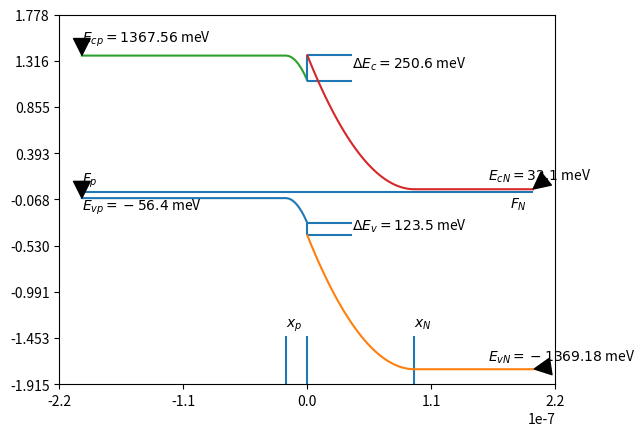

Here is the Python script that generated this plot:
# -*- coding: utf-8 -*-
"""
Created on Sun Feb 28 10:12:08 2016

[redacted]
"""
from __future__ import division
import numpy as np
import matplotlib.pyplot as plt

X = 0.3
T = 300 #K
eps_0 = 8.854*10**-18 #cm^-3 kg^-1 s^4 A^2
m_0 = 9.11*10**-31
q = 1.6E-19


def Eg(x):
    return 1.424 + 1.247*x #eV

def eps(x):
    return (13.1 - 3.0*x)*eps_0

def mh(x):
    return (0.50 + 0.29*x)*m_0
    
def me(x):
    return (0.0665 + 0.083*x)*m_0

''''------------------Doping Conentrations---------------------------------'''
N_a = 1*10**18 #cm^-3  p side
N_D = 2*10**17 #cm^-3  N side

'''------------------ Band Discontinuities--------------------------------- '''
E_gp = Eg(0)
E_gN = Eg(X)
Del_Eg = E_gN - E_gp
Del_Ec = 0.67 * Del_Eg #GaAs - AlGaAs
Del_Ev = 0.33 * Del_Eg #GaAs - AlGaAs

'''------------------ p-GaAs Region-----------------------------------------'''
N_cp = 2.51*10**19 * ((me(0)/m_0)*(T/300))**1.5 #cm^-3
N_vp = 2.51*10**19 * ((mh(0)/m_0)*(T/300))**1.5 #cm^-3
p = N_a
FE_p = -8.617*10**-5 * T * np.log(N_a/N_vp)

'''-------------------N AlGaAs region---------------------------------------'''

N_cN = 2.51*10**19 * ((me(X)/m_0)*(T/300))**1.5
N_vN = 2.51*10**19 * ((mh(X)/m_0)*(T/300))**1.5
N = N_D
EF_N = -8.617*10**-5 * T * np.log(N_D/N_cN)

'''-------------------Contact Potential-------------------------------------'''
V0 = (E_gp + Del_Ec - FE_p - EF_N)
    
'''-------------------Depletion Width---------------------------------------'''
x_p = (2*eps(0)*V0/(1.6*10**-19 * N_a*N_D*(N_D + (eps(0)/eps(X))*N_a)))**0.5 * N_D
x_N = x_p*N_a/N_D
x_w = x_p + x_N

'''-----------------------x a-xis division ---------------------------------'''
x = np.linspace(-2.0E-7, 2.0E-7, 151)
z_index = np.where(x == 0)[0][0]
xp = list(x[:z_index+1])
xN = list(x[z_index:])

'''------------------------Potential Energy---------------------------------'''
def Potential_p(xp, x_p, x_N):
    pass

def Potential_N(xN, x_p, x_N):
    pass



'''-------------------Valence Band Energy-----------------------------------'''
        

        
def Ev_p(xp, x_p, x_N):
    y_Ev_p  = []
    for index, i in enumerate(xp):
        if i <= -x_p:
            y_Ev_p.append(-FE_p)
        elif i > -x_p and i < 0:
            y_Ev_p.append((-(N_a/(2*eps(0)))*(i + x_p)**2)*q - FE_p)
        elif i == 0:
            y_Ev_p.append((-((x_p**2)*N_a/(2*eps(0))))*q - FE_p)
    return y_Ev_p
    
def Ev_N(xN, x_p, x_N):
    y_Ev_N  = []
    for index, i in enumerate(xN):
        if i == 0:
            y_Ev_N.append(-Del_Ev - ((x_p**2)*N_a/(2*eps(0)))*q - FE_p )
        elif i > 0 and i <= x_N:
            y_Ev_N.append(-Del_Ev + (-((x_p**2)*N_a/(2*eps(0))) - (N_D/(2*eps(X)))*(2*i*x_N - i**2))*q - FE_p)
        elif i > x_N:
            y_Ev_N.append(-Del_Ev - V0 - FE_p)
    return y_Ev_N

'''--------------------Conduction Band Energy-------------------------------'''

def Ec_p(y_Ev_p):
    y_Ec_p = []
    for i in y_Ev_p:
        y_Ec_p.append(i + E_gp )
    return y_Ec_p

def Ec_N(y_Ev_N):
    y_Ec_N = []
    for i in y_Ev_N:
        y_Ec_N.append(i + E_gN )
    return y_Ec_N

'''--------------------Vacuum Level-----------------------------------------'''
def VacLev(x, x_p, x_N):
    if x < 0    :
        return ((N_a/(2*eps(0)))*(x + x_p)**2)*q
    else:
        return (((x_p**2)*N_a/(2*eps(0))) + (N_D/(2*eps(X)))*(2*x*x_N - x**2))*q

'''--------------------Plot-------------------------------------------------'''

y_Ev_p = Ev_p(xp, x_p, x_N) 
y_Ev_N = Ev_N(xN, x_p, x_N) 
y_Ec_p = Ec_p(Ev_p(xp, x_p, x_N))
y_Ec_N = Ec_N(Ev_N(xN, x_p, x_N))
y_lim = [y_Ec_p[0]*(-1.4), y_Ec_p[0]*(1.3)]
x_lim = [x[0], x[-1]]

vacuum_level = []

fig = plt.figure(1)
ax1 = fig.add_subplot(111)

ax1.hlines(0, x[0], x[-1]) # E = 0

ax1.annotate(r"$x_p$", xy = (-x_p, y_lim[0]), xytext = (-x_p, y_lim[0]*0.70))
ax1.annotate(r"$x_N$", xy = (x_N, y_lim[0]), xytext = (x_N, y_lim[0]*0.70))
ax1.vlines(-x_p, y_lim[0], y_lim[0]*0.75)
ax1.vlines(0, y_lim[0], y_lim[0]*0.75)
ax1.vlines(x_N, y_lim[0], y_lim[0]*0.75)

ax1.text(x[0], 0.1, r"$F_p$")
ax1.text(x[-1]*0.9, -0.15, r"$F_N$")
#ax1.text(x[0], y_Ev_p[0]*3, r"$E_{vp} = %0.1f$ meV" %(-FE_p*1000), fontsize = 10)
ax1.annotate(r"$E_{vp} = %0.1f$ meV" %(-FE_p*1000), xy = (x[0], y_Ev_p[0]), xytext = (x[0], y_Ev_p[0]*3), 
             fontsize =10, arrowprops=dict(facecolor='black', shrink=0.05))
#ax1.text(x[0], y_Ec_p[0]*1.1, r"$E_{cp} = %0.2f$ meV" %(y_Ec_p[0]*1000), fontsize = 10)
ax1.annotate(r"$E_{cp} = %0.2f$ meV" %(y_Ec_p[0]*1000), xy = (x[0], y_Ec_p[0]), xytext = (x[0], y_Ec_p[0]*1.1), 
             fontsize = 10, arrowprops=dict(facecolor='black', shrink=0.05))
#ax1.text(x[-1]*0.8, y_Ec_N[-1]*4, r"$E_{cN} = %0.1f$ meV" %(EF_N*1000), fontsize = 10)
ax1.annotate(r"$E_{cN} = %0.1f$ meV" %(EF_N*1000), xy = (x[-1], y_Ec_N[-1]), xytext = (x[-1]*0.8, y_Ec_N[-1]*4), 
             fontsize = 10, arrowprops=dict(facecolor='black', shrink=0.05))
#ax1.text(x[-1]*0.8, y_Ev_N[-1]*0.95, r"$E_{vN} = %0.2f$ meV" %(-y_Ec_N[0]*1000), fontsize = 10)
ax1.annotate( r"$E_{vN} = %0.2f$ meV" %(-y_Ec_N[0]*1000), xy = (x[-1], y_Ev_N[-1]), xytext = (x[-1]*0.8, y_Ev_N[-1]*0.95), 
             fontsize = 10, arrowprops=dict(facecolor='black', shrink=0.05))
ax1.plot(xp, y_Ev_p)    # Valence Band Energy in p region
ax1.hlines(y_Ev_p[-1], xp[-1], xN[-1]/5) # Valence Band discontinuity
ax1.text(xN[-1]/5, (y_Ev_p[-1] + y_Ev_N[0])/2, r"$\Delta E_v = %0.1f $ meV" %(Del_Ev*1000), fontsize = 10)
ax1.hlines(y_Ev_N[0], xp[-1], xN[-1]/5)  # Valence Band discontinuity
ax1.vlines(0, y_Ev_p[-1], y_Ev_N[0]) #Valence Band Discontinuity
ax1.plot(xN, y_Ev_N)    # Valence Band Energy in N region
ax1.plot(xp, y_Ec_p)    # Conduction Band Energy in p region
ax1.hlines(y_Ec_p[-1], xp[-1], xN[-1]/5) # Conduction Band Discontinuity
ax1.vlines(0, y_Ec_p[-1], y_Ec_N[0]) #Conduction Band Discontinuity
ax1.text(xN[-1]/5, (y_Ec_p[-1] + y_Ec_N[0])/2, r"$\Delta E_c = %0.1f $ meV" %(Del_Ec*1000), fontsize = 10)
ax1.hlines(y_Ec_N[0], xp[-1], xN[-1]/5) # Conduction Band Discontinuity
ax1.plot(xN, y_Ec_N)    # Conduction Band Energy in N region


ax1.set_ylim(y_lim[0], y_lim[1])
ax1.set_xlim(x_lim[0], x_lim[1])
ax1.set_xticks(np.linspace(1.1*x_lim[0], 1.1*x_lim[-1], 5))
ax1.set_yticks(np.linspace(y_lim[0], y_lim[1], 9))



